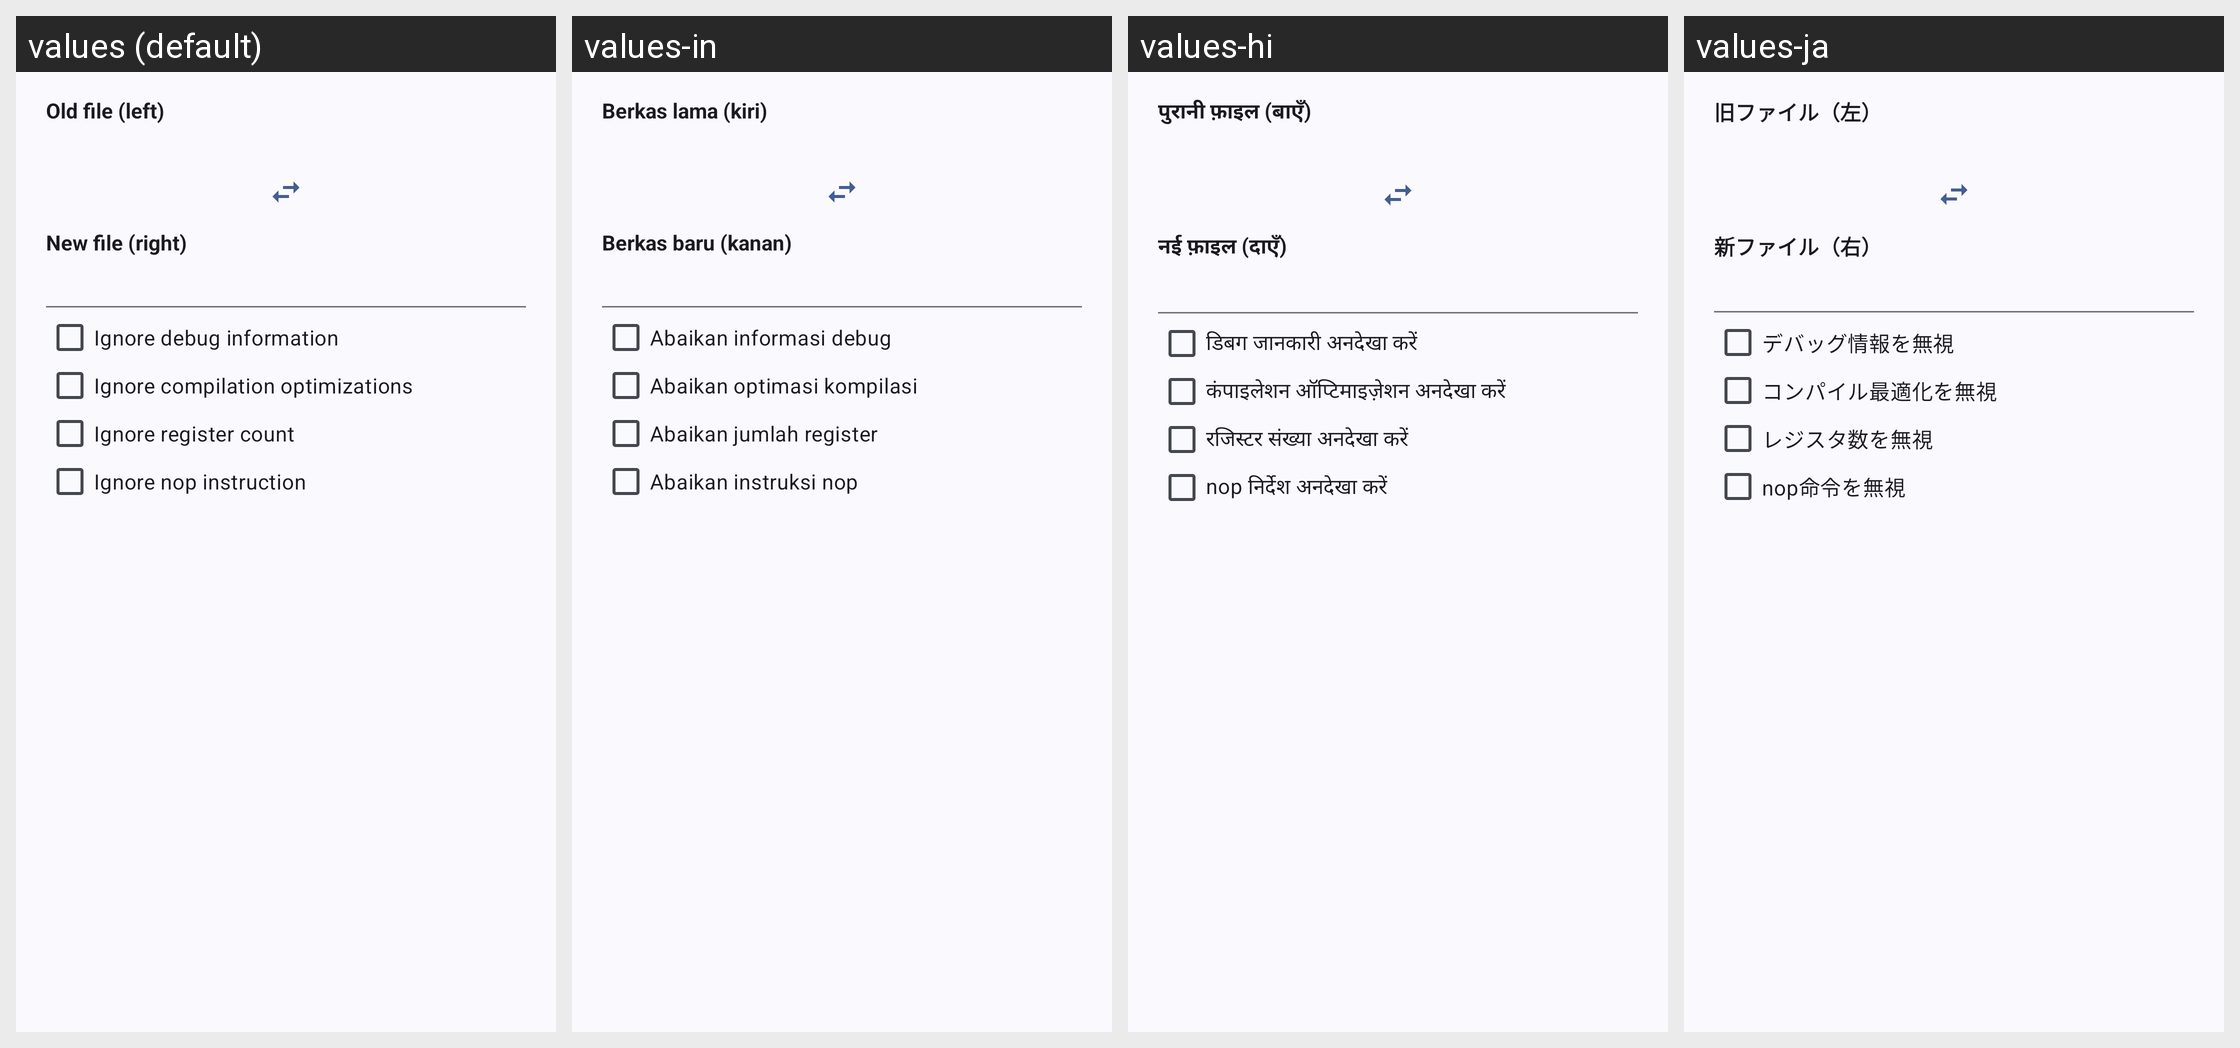

This grid shows one Android layout under several languages. Give, for every string resource on the screen, its name, the default text and each shown locale's text.
Android screen res/layout/dialog_compare_dex_options.xml rendered under 4 locales, left to right: values (default), values-in, values-hi, values-ja. Device: Nexus 5 (rendered at 1080×1920; each locale shown at half size, 540×960, under a caption strip naming it); theme Theme.MyApp.System.
Other locales in the repository, not shown: values-ar, values-de, values-es, values-fa, values-fr, values-it, values-ko, values-pt, values-ru, values-th, values-tr, values-vi, values-zh-rCN.
Strings drawn on this screen, with the default value and each locale's value (text and hints the layout hard-codes, and strings that could not be matched under every locale, appear in the picture but are not listed):

old_file_left
  values: Old file (left)
  values-in: Berkas lama (kiri)
  values-hi: पुरानी फ़ाइल (बाएँ)
  values-ja: 旧ファイル（左）

new_file_right
  values: New file (right)
  values-in: Berkas baru (kanan)
  values-hi: नई फ़ाइल (दाएँ)
  values-ja: 新ファイル（右）

ignore_debug_information
  values: Ignore debug information
  values-in: Abaikan informasi debug
  values-hi: डिबग जानकारी अनदेखा करें
  values-ja: デバッグ情報を無視

ignore_compilation_optimizations
  values: Ignore compilation optimizations
  values-in: Abaikan optimasi kompilasi
  values-hi: कंपाइलेशन ऑप्टिमाइज़ेशन अनदेखा करें
  values-ja: コンパイル最適化を無視

ignore_register_count
  values: Ignore register count
  values-in: Abaikan jumlah register
  values-hi: रजिस्टर संख्या अनदेखा करें
  values-ja: レジスタ数を無視

ignore_nop_instruction
  values: Ignore nop instruction
  values-in: Abaikan instruksi nop
  values-hi: nop निर्देश अनदेखा करें
  values-ja: nop命令を無視
